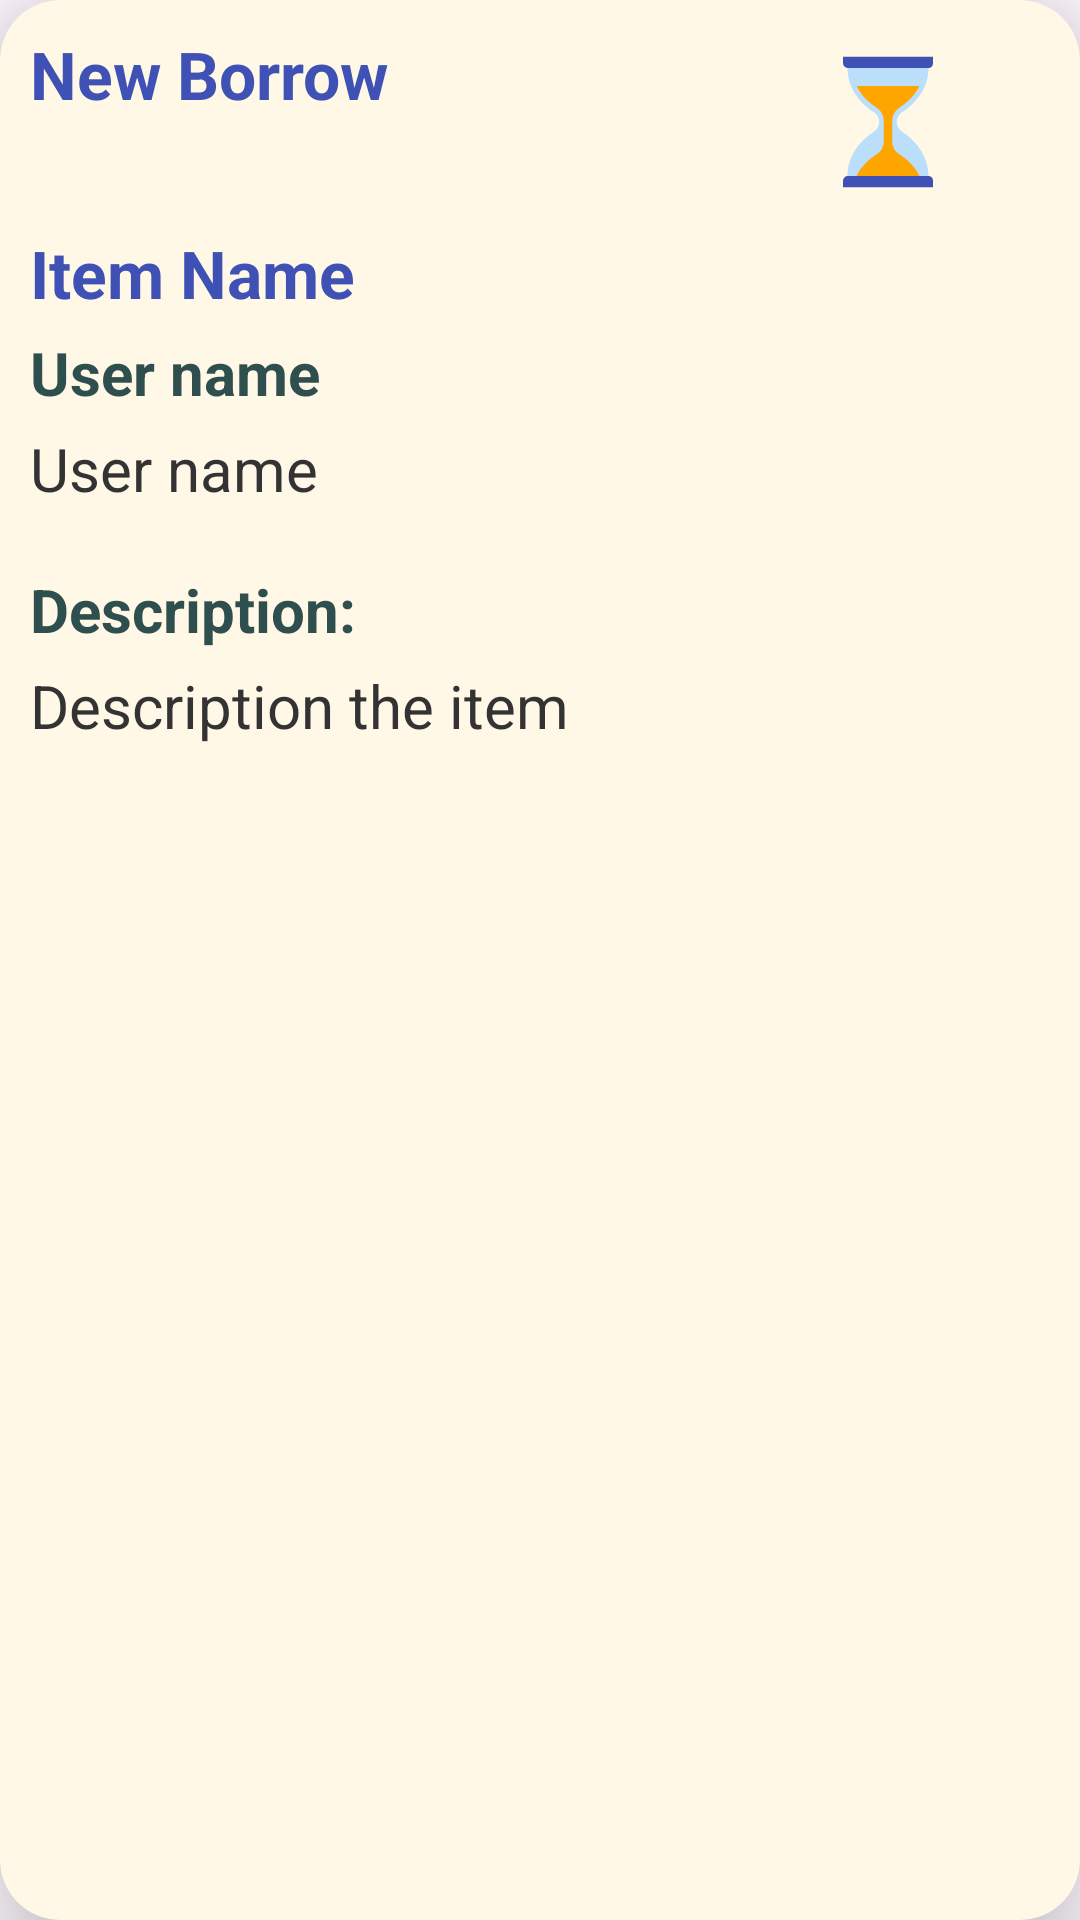

Here is an Android app screen rendered from its layout file. Give the layout XML and the strings, colors and styles it references.
<!-- AndroidManifest.xml: application theme Theme.BorrowMe -->
<!-- res/layout/message_item.xml -->
<?xml version="1.0" encoding="utf-8"?>
<androidx.cardview.widget.CardView xmlns:android="http://schemas.android.com/apk/res/android"
    xmlns:app="http://schemas.android.com/apk/res-auto"
    android:layout_width="match_parent"
    android:layout_height="wrap_content"
    android:layout_margin="@dimen/margin_small"
    android:background="@drawable/custom_edittext"
    app:cardBackgroundColor="@color/background"
    app:cardCornerRadius="@dimen/margin_small"
    app:cardElevation="@dimen/margin_small">

    <androidx.appcompat.widget.LinearLayoutCompat
        android:layout_width="match_parent"
        android:layout_height="wrap_content"
        android:orientation="vertical"
        android:padding="@dimen/margin_xsmall">


        <androidx.appcompat.widget.LinearLayoutCompat
            android:layout_width="match_parent"
            android:layout_height="wrap_content"
            android:orientation="horizontal">

            <androidx.appcompat.widget.LinearLayoutCompat
                android:layout_width="0dp"
                android:layout_height="wrap_content"
                android:layout_weight="1"
                android:orientation="vertical">

                <com.google.android.material.textview.MaterialTextView
                    android:id="@+id/message_item_MTV_title"
                    android:layout_width="@dimen/card_width_size"
                    android:layout_height="wrap_content"
                    android:layout_gravity="center_vertical"
                    android:text="@string/title"
                    android:textColor="@color/tittle_color"
                    android:textSize="@dimen/text_size_main_button_s"
                    android:textStyle="bold" />

                <com.google.android.material.textview.MaterialTextView
                    android:id="@+id/message_item_MTV_date"
                    android:layout_width="@dimen/card_width_size"
                    android:layout_height="wrap_content"
                    android:layout_gravity="center_vertical"
                    android:text=""
                    android:layout_marginTop="@dimen/margin_xxxsmall"
                    android:textColor="@color/text_color"
                    android:textSize="@dimen/text_borrow"
                    android:textStyle="italic" />
            </androidx.appcompat.widget.LinearLayoutCompat>

            <com.google.android.material.imageview.ShapeableImageView
                android:id="@+id/message_item_IMG_status"
                android:layout_width="@dimen/status_icon_size"
                android:layout_height="@dimen/status_icon_size"
                android:layout_gravity="center_vertical"
                android:layout_marginEnd="@dimen/margin_medium"
                android:src="@drawable/sand_clock" />

        </androidx.appcompat.widget.LinearLayoutCompat>

        <androidx.appcompat.widget.LinearLayoutCompat
            android:id="@+id/detail_layout"
            android:layout_width="match_parent"
            android:layout_height="wrap_content"
            android:orientation="vertical">


            <com.google.android.material.textview.MaterialTextView
                android:id="@+id/message_item_MTV_item_name"
                android:layout_width="@dimen/card_width_size"
                android:layout_height="wrap_content"
                android:layout_marginTop="@dimen/margin_xxxsmall"
                android:text="@string/item_name_hint"
                android:textColor="@color/tittle_color"
                android:textSize="@dimen/text_size_main_button_s"
                android:textStyle="bold" />

            <com.google.android.material.textview.MaterialTextView
                android:id="@+id/message_item_MTV_user_name"
                android:layout_width="match_parent"
                android:layout_height="wrap_content"
                android:layout_marginTop="@dimen/margin_xxxsmall"
                android:text="@string/user_name"
                android:textColor="@color/text_color"
                android:textSize="@dimen/text_borrow"
                android:textStyle="bold" />

            <com.google.android.material.textview.MaterialTextView
                android:id="@+id/message_MTV_sender"
                android:layout_width="@dimen/card_width_size"
                android:layout_height="wrap_content"
                android:layout_marginTop="@dimen/margin_xxxsmall"
                android:text="@string/user_name"
                android:textColor="@color/smallButton_text_color"
                android:textSize="@dimen/text_borrow" />

            <com.google.android.material.textview.MaterialTextView
                android:id="@+id/message_item_MTV_description"
                android:layout_width="match_parent"
                android:layout_height="wrap_content"
                android:layout_marginTop="@dimen/margin_small"
                android:text="@string/description"
                android:textColor="@color/text_color"
                android:textSize="@dimen/text_borrow"
                android:textStyle="bold" />

            <com.google.android.material.textview.MaterialTextView
                android:id="@+id/message_MTV_description"
                android:layout_width="match_parent"
                android:layout_height="wrap_content"
                android:layout_marginTop="@dimen/margin_xxxsmall"
                android:text="@string/description_hint"
                android:textColor="@color/smallButton_text_color"
                android:textSize="@dimen/text_borrow" />

        </androidx.appcompat.widget.LinearLayoutCompat>

        <androidx.appcompat.widget.LinearLayoutCompat
            android:layout_width="match_parent"
            android:layout_height="wrap_content"
            android:layout_marginTop="@dimen/margin_medium"
            android:gravity="center"
            android:orientation="horizontal">

            <com.google.android.material.button.MaterialButton
                android:id="@+id/message_item_BTN_approve"
                android:layout_width="0dp"
                android:layout_height="wrap_content"
                android:layout_marginEnd="@dimen/margin_small"
                android:layout_weight="1"
                android:backgroundTint="@color/buttonColor"
                android:text="@string/approve"
                android:textColor="@color/button_text_color"
                android:textSize="@dimen/text_size_small"
                android:textStyle="bold"
                android:visibility="gone"/>

            <com.google.android.material.button.MaterialButton
                android:id="@+id/message_item_BTN_reject"
                android:layout_width="0dp"
                android:layout_height="wrap_content"
                android:layout_marginStart="@dimen/margin_xsmall"
                android:layout_weight="1"
                android:backgroundTint="@color/smallButtonColor"
                android:text="@string/reject"
                android:textColor="@color/smallButton_text_color"
                android:textSize="@dimen/text_size_small"
                android:textStyle="bold"
                android:visibility="gone"/>
        </androidx.appcompat.widget.LinearLayoutCompat>

    </androidx.appcompat.widget.LinearLayoutCompat>

    <ProgressBar
        android:id="@+id/message_item_PB_loading"
        android:layout_width="wrap_content"
        android:layout_height="wrap_content"
        android:layout_gravity="center"
        android:visibility="gone" />
</androidx.cardview.widget.CardView>
<!-- resources referenced by this layout -->
<resources>
  <color name="background">#FFF8E7</color>
      264653
  <color name="buttonColor">#FFA500</color>
  <color name="button_text_color">#333333</color>
  <color name="smallButtonColor">#CCCCCC</color>
  <color name="smallButton_text_color">#333333</color>
  <color name="text_color">#2F4F4F</color>
  <color name="tittle_color">#3F51B5</color>
  <dimen name="card_width_size">170dp</dimen>
  <dimen name="margin_medium">30dp</dimen>
  <dimen name="margin_small">20dp</dimen>
  <dimen name="margin_xsmall">10dp</dimen>
  <dimen name="margin_xxxsmall">5dp</dimen>
  <dimen name="status_icon_size">48dp</dimen>
  <dimen name="text_borrow">20sp</dimen>
  <dimen name="text_size_main_button_s">22sp</dimen>
  <dimen name="text_size_small">18sp</dimen>
  <!-- drawable custom_edittext (drawable) -->
  <?xml version="1.0" encoding="utf-8"?>
  <shape xmlns:android="http://schemas.android.com/apk/res/android"
      android:shape="rectangle">
  
      <stroke
          android:width="@dimen/edittext_stroke"
          android:color="@color/text_color">
  
      </stroke>
  
      <corners
          android:radius="@dimen/general_dimension"
          >
  
      </corners>
  
  </shape>
  <!-- drawable sand_clock (drawable) -->
  <?xml version="1.0" encoding="utf-8"?>
  <vector xmlns:android="http://schemas.android.com/apk/res/android"
      android:width="@dimen/status_icon_size"
      android:height="@dimen/status_icon_size"
      android:viewportWidth="512"
      android:viewportHeight="512">
  
      <path
          android:fillColor="#bbdefb"
          android:strokeWidth="1"
          android:pathData="M400 64V48H112v16c0 63.959 36.794 120.9 94.051 157.507 25.159 16.086 25.159 52.9 0 68.986C148.794 327.1 112 384.041 112 448v16h288v-16c0-63.959-36.794-120.9-94.051-157.507-25.159-16.086-25.159-52.9 0-68.986C363.206 184.9 400 127.959 400 64z" />
      <path
          android:fillColor="#ffa500"
          android:strokeWidth="1"
          android:pathData="M271.08 324a56.683 56.683 0 0 0 26.25 47.973c31.922 20.409 55.933 46.63 70.5 76.027l0.171 8H144l0.171-8c14.565-29.4 38.577-55.618 70.5-76.027A56.681 56.681 0 0 0 240.92 324v-72a56.681 56.681 0 0 0-26.251-47.973c-31.921-20.409-55.933-46.63-70.5-76.027h223.66c-14.566 29.4-38.577 55.618-70.5 76.027A56.683 56.683 0 0 0 271.08 252z" />
      <path
          android:fillColor="#3f51b5"
          android:strokeWidth="1"
          android:pathData="M416 488H96v-23a17 17 0 0 1 17-17h287a16 16 0 0 1 16 16zM416 24H96v23a17 17 0 0 0 17 17h287a16 16 0 0 0 16-16z" />
  </vector>
  <string name="approve">APPROVE</string>
  <string name="description">Description:</string>
  <string name="description_hint">Description the item</string>
  <string name="item_name_hint">Item Name</string>
  <string name="reject">REJECT</string>
  <string name="title">New Borrow</string>
  <string name="user_name">User name</string>
  <style name="Theme.BorrowMe" parent="Base.Theme.BorrowMe" />
  <style name="Base.Theme.BorrowMe" parent="Theme.Material3.DayNight.NoActionBar">
          
          
  
      </style>
</resources>
